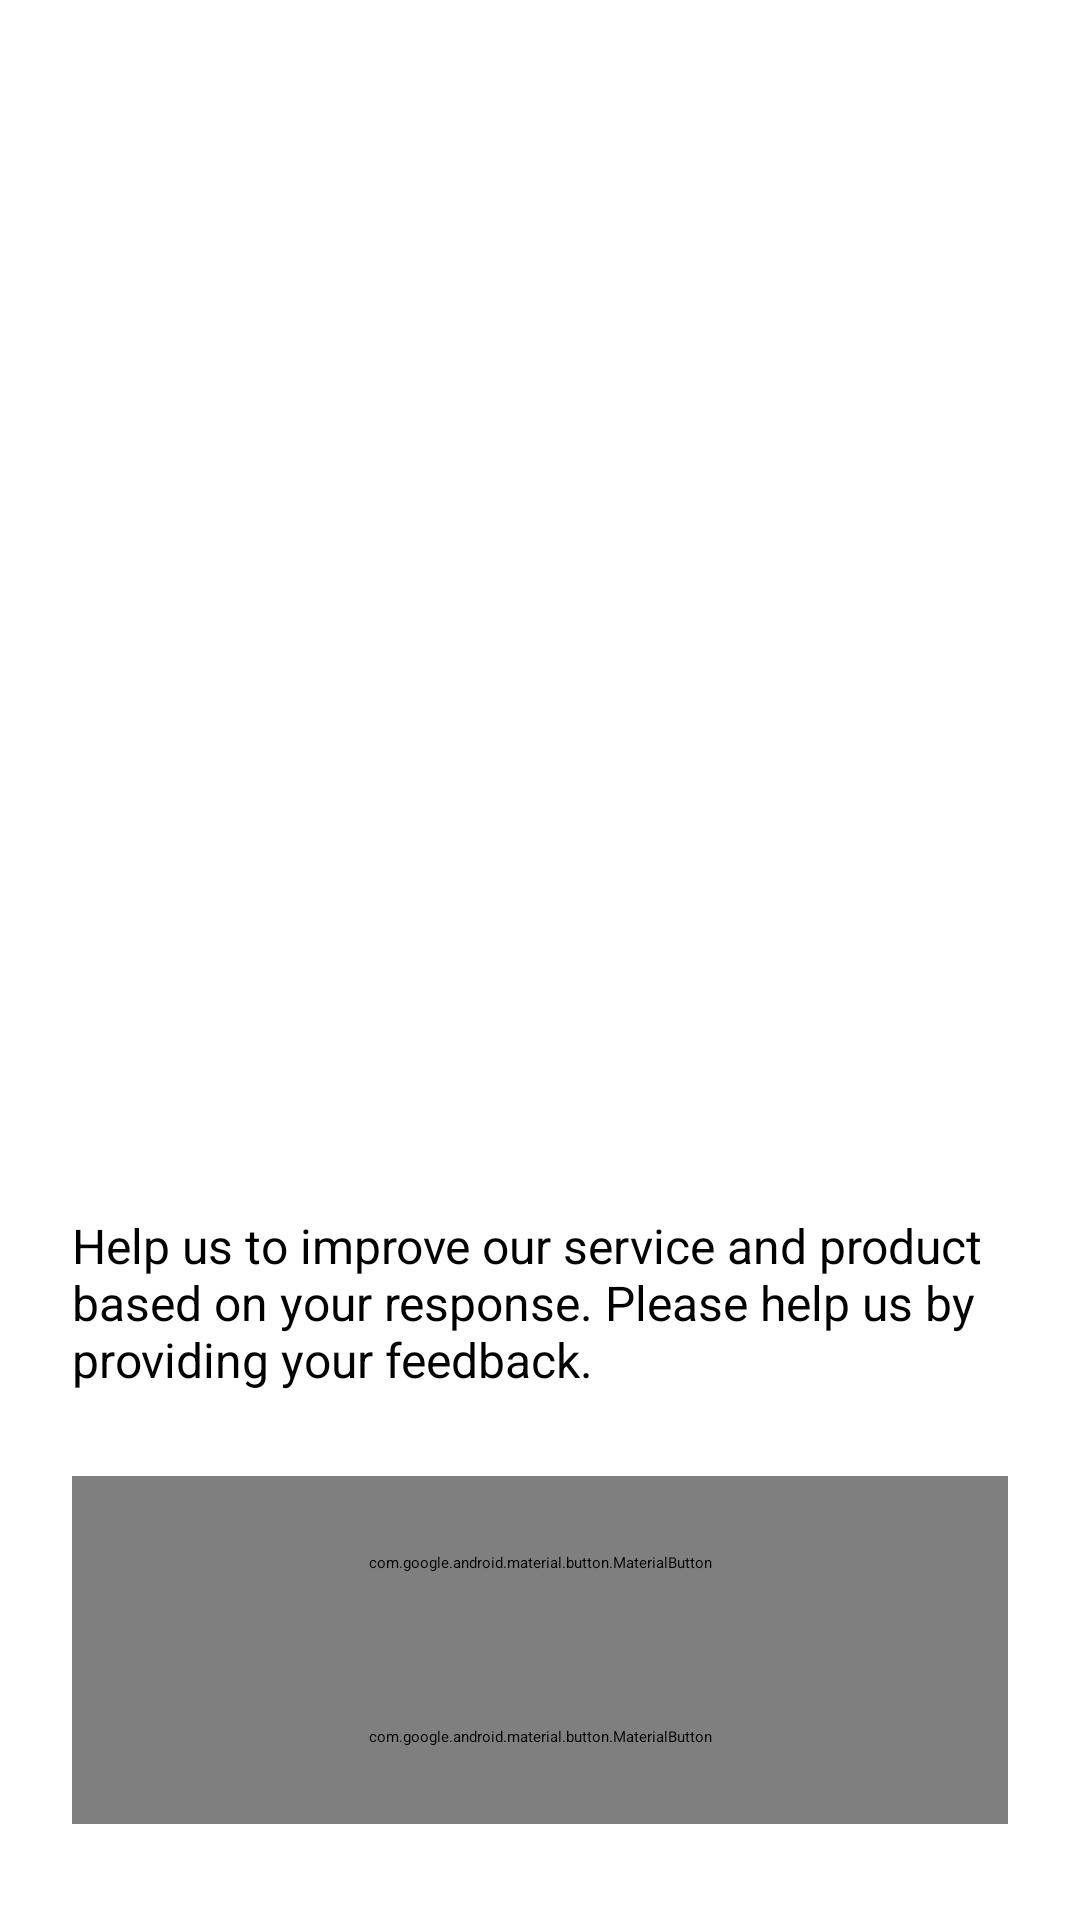

Android layout source for this screen:
<!-- AndroidManifest.xml: application theme Theme.V2_Survey -->
<!-- res/layout/fragment_onboarding.xml -->
<?xml version="1.0" encoding="utf-8"?>
<androidx.constraintlayout.widget.ConstraintLayout xmlns:android="http://schemas.android.com/apk/res/android"
    xmlns:app="http://schemas.android.com/apk/res-auto"
    xmlns:tools="http://schemas.android.com/tools"
    android:layout_width="match_parent"
    android:layout_height="match_parent"
    android:background="@drawable/bg_gradient"
    tools:context=".presentation.onboarding.OnboardingFragment">

    <ImageView
        android:id="@+id/iv_logo"
        android:layout_width="0dp"
        android:layout_height="0dp"
        android:contentDescription="@string/content_desc_app_logo"
        app:layout_constraintBottom_toTopOf="@+id/tv_onboarding_body"
        app:layout_constraintEnd_toEndOf="parent"
        app:layout_constraintStart_toStartOf="parent"
        app:layout_constraintTop_toTopOf="parent" />

    <com.google.android.material.textview.MaterialTextView
        android:id="@+id/tv_onboarding_header"
        android:layout_width="0dp"
        android:layout_height="wrap_content"
        android:layout_marginHorizontal="@dimen/default_horizontal_margin"
        android:layout_marginBottom="12dp"
        android:text="@string/desc_survey_header"
        android:textColor="?android:colorPrimaryDark"
        android:textSize="28sp"
        android:textStyle="bold"
        app:layout_constraintBottom_toTopOf="@id/tv_onboarding_body"
        app:layout_constraintEnd_toEndOf="parent"
        app:layout_constraintStart_toStartOf="parent" />

    <com.google.android.material.textview.MaterialTextView
        android:id="@+id/tv_onboarding_body"
        android:layout_width="0dp"
        android:layout_height="wrap_content"
        android:layout_marginHorizontal="@dimen/default_horizontal_margin"
        android:layout_marginBottom="28dp"
        android:text="@string/desc_survey_body"
        android:textSize="16sp"
        app:layout_constraintBottom_toTopOf="@+id/btn_action"
        app:layout_constraintEnd_toEndOf="parent"
        app:layout_constraintStart_toStartOf="parent" />

    <com.google.android.material.button.MaterialButton
        android:id="@+id/btn_action"
        style="@style/Widget.Material3.Button"
        android:layout_width="0dp"
        android:layout_height="58dp"
        android:layout_marginHorizontal="@dimen/default_horizontal_margin"
        android:gravity="center"
        android:text="@string/label_take_the_survey"
        app:layout_constraintBottom_toTopOf="@id/btn_history"
        app:layout_constraintEnd_toEndOf="parent"
        app:layout_constraintStart_toStartOf="parent" />

    <com.google.android.material.button.MaterialButton
        android:id="@+id/btn_history"
        style="@style/Widget.Material3.Button.TextButton"
        android:layout_width="0dp"
        android:layout_height="58dp"
        android:layout_marginHorizontal="@dimen/default_horizontal_margin"
        android:layout_marginBottom="32dp"
        android:text="@string/label_visit_previous_answers"
        app:layout_constraintBottom_toBottomOf="parent"
        app:layout_constraintEnd_toEndOf="parent"
        app:layout_constraintStart_toStartOf="parent" />

</androidx.constraintlayout.widget.ConstraintLayout>
<!-- resources referenced by this layout -->
<resources>
  <dimen name="default_horizontal_margin">24dp</dimen>
  <!-- drawable bg_gradient (drawable) -->
  <shape xmlns:android="http://schemas.android.com/apk/res/android"
      android:shape="rectangle">
  
      <gradient
          android:angle="90"
          android:centerColor="#00000000"
          android:endColor="?android:colorPrimary"
          android:startColor="#00000000" />
  
      <corners android:radius="0dp" />
  
  </shape>
  <string name="content_desc_app_logo">App logo</string>
  <string name="desc_survey_body">Help us to improve our service and product based on your response. Please help us by providing your feedback.</string>
  <string name="desc_survey_header">Rate your experience with our product.</string>
  <string name="label_take_the_survey">Take the survey</string>
  <string name="label_visit_previous_answers">Visit previous answers</string>
  <style name="Theme.V2_Survey" parent="Base.Theme.V2_Survey">
          
          <item name="android:navigationBarColor">@android:color/transparent</item>
          <item name="android:statusBarColor">@android:color/transparent</item>
          <item name="android:windowLightStatusBar">?attr/isLightTheme</item>
      </style>
  <color name="md_theme_dark_primary">#FFB866</color>
  <color name="md_theme_dark_onPrimary">#482900</color>
  <color name="md_theme_dark_primaryContainer">#673D00</color>
  <color name="md_theme_dark_onPrimaryContainer">#FFDDBA</color>
  <color name="md_theme_dark_secondary">#E0C1A3</color>
  <color name="md_theme_dark_onSecondary">#3F2D17</color>
  <color name="md_theme_dark_secondaryContainer">#58432B</color>
  <color name="md_theme_dark_onSecondaryContainer">#FDDDBD</color>
  <color name="md_theme_dark_tertiary">#BDCD9D</color>
  <color name="md_theme_dark_onTertiary">#283412</color>
  <color name="md_theme_dark_tertiaryContainer">#3E4B26</color>
  <color name="md_theme_dark_onTertiaryContainer">#D9E9B7</color>
  <color name="md_theme_dark_error">#FFB4AB</color>
  <color name="md_theme_dark_errorContainer">#93000A</color>
  <color name="md_theme_dark_onError">#690005</color>
  <color name="md_theme_dark_onErrorContainer">#FFDAD6</color>
  <color name="md_theme_dark_background">#1F1B16</color>
  <color name="md_theme_dark_onBackground">#EBE1D9</color>
  <color name="md_theme_dark_surface">#1F1B16</color>
  <color name="md_theme_dark_onSurface">#EBE1D9</color>
  <color name="md_theme_dark_surfaceVariant">#50453A</color>
  <color name="md_theme_dark_onSurfaceVariant">#D4C4B5</color>
  <color name="md_theme_dark_outline">#9D8E81</color>
  <color name="md_theme_dark_inverseOnSurface">#1F1B16</color>
  <color name="md_theme_dark_inverseSurface">#EBE1D9</color>
  <color name="md_theme_dark_inversePrimary">#875200</color>
</resources>
